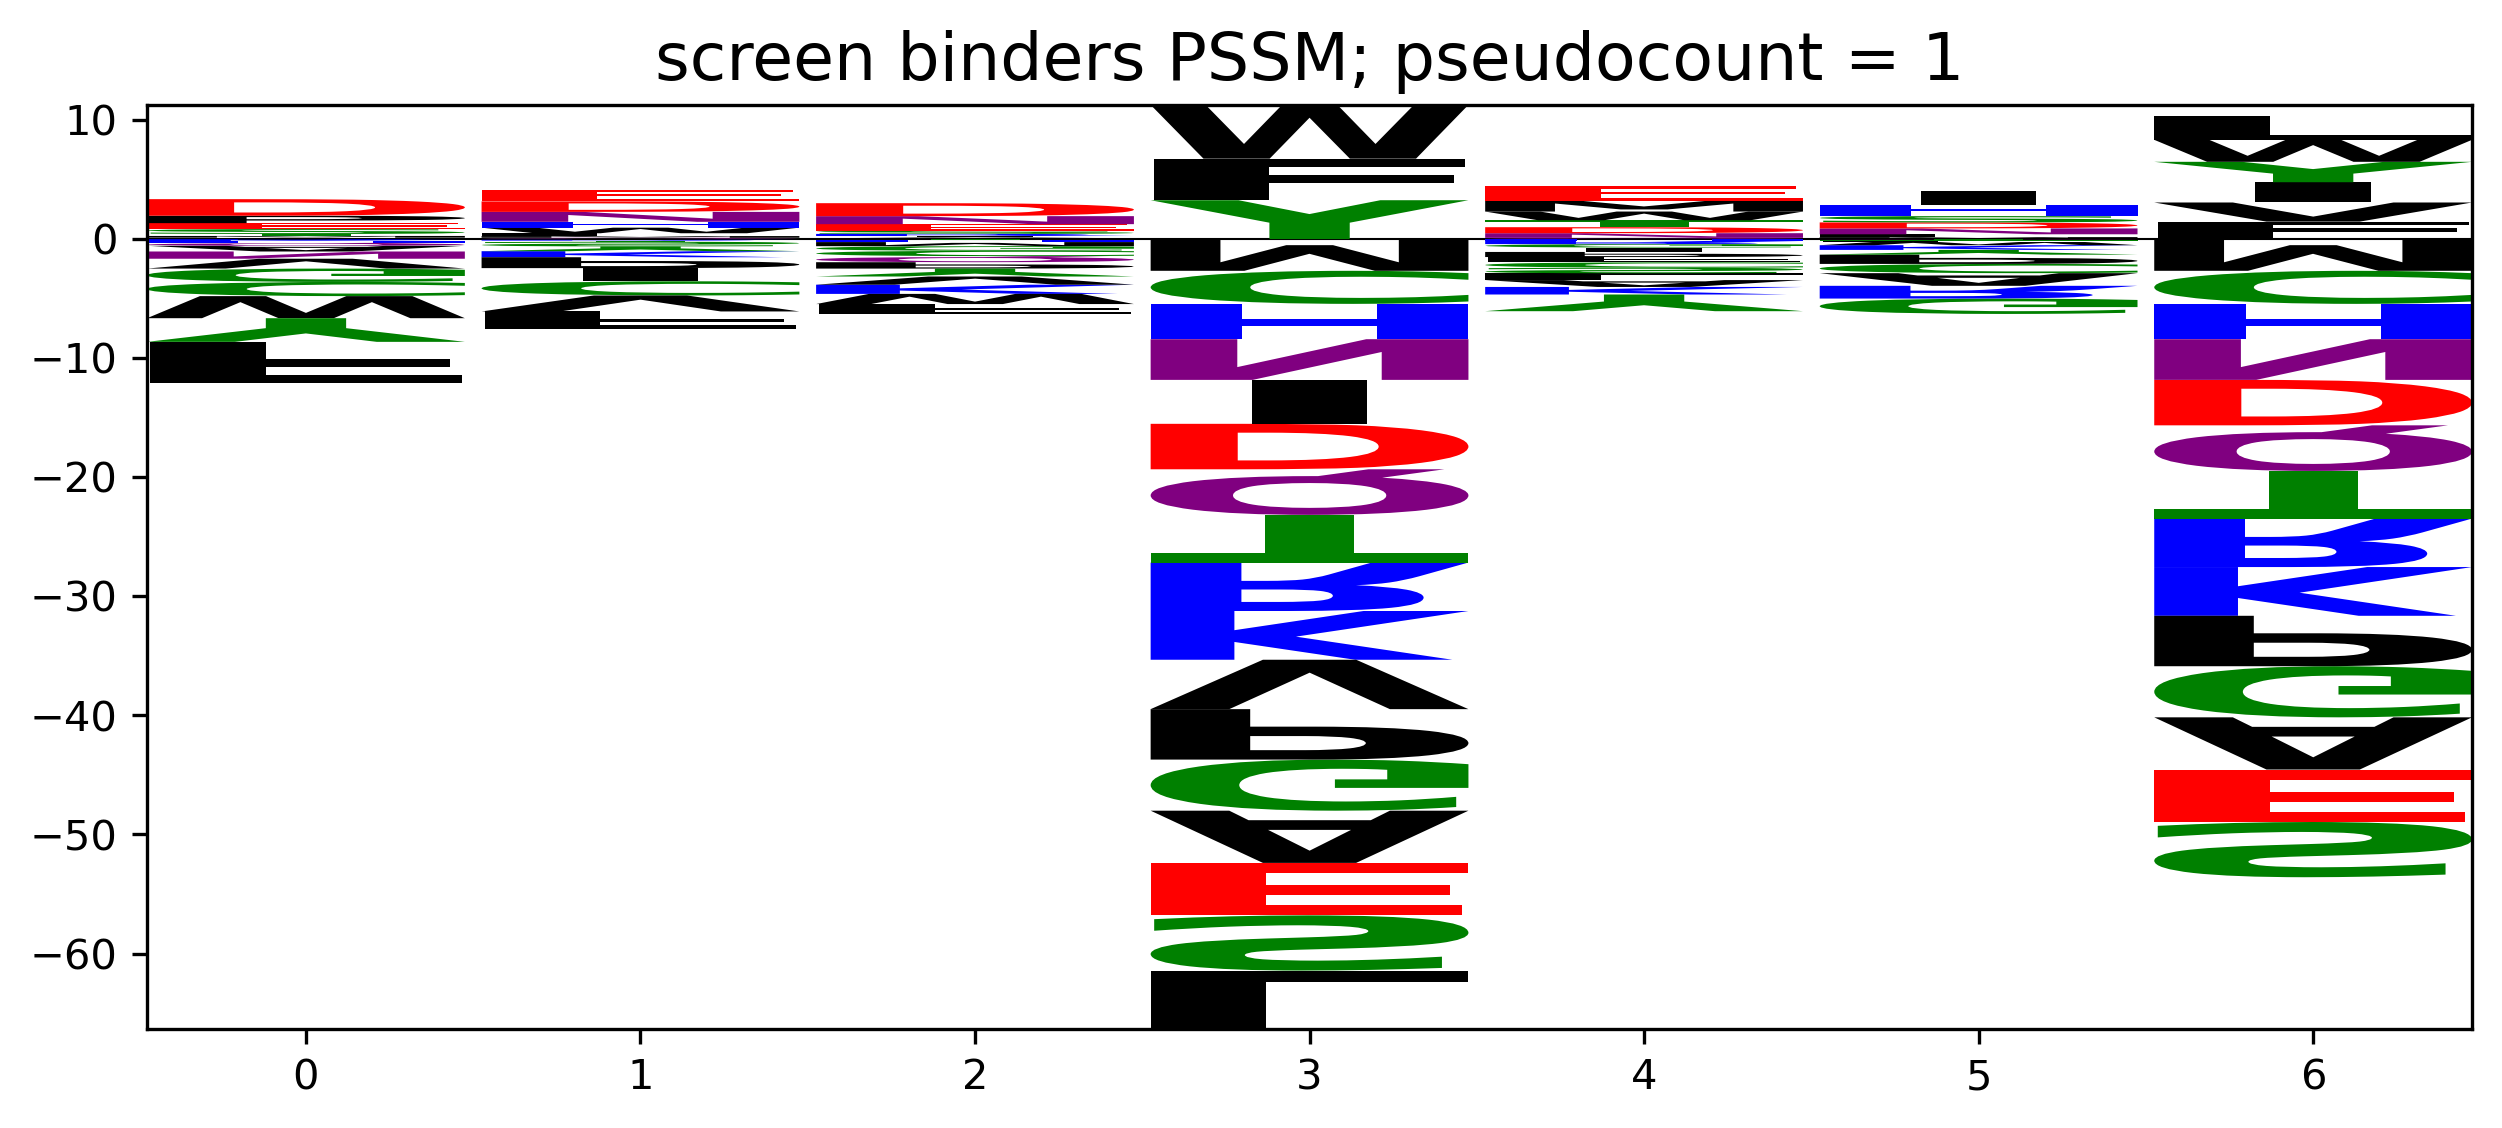

Data behind this chart, as committed beside it:
pos, A, C, D, E, F, G, H, I, K, L, M, N, P, Q, R, S, T, V, W, Y
0, -0.4774, -1.192, 1.392, 0.5018, -3.442, -1.122, -0.1602, 0.0101, -0.09313, 0.1083, 0.1418, -0.6077, 0.6229, -0.2434, -0.07012, 0.4066, 0.1681, -0.8271, -1.854, -1.987
1, -0.06232, -1.192, 0.8827, 0.9873, -1.442, 0.03043, 0.4919, -1.105, -0.5082, 0.2376, 0.1418, 0.8329, -0.9131, 0.07858, -0.07012, -0.3898, -0.09497, -1.342, 0.4684, -0.4017
2, 0.07518, -0.4549, 1.089, 0.5491, -0.8572, -0.3846, -0.1602, 0.117, -0.7712, 0.06254, -0.3436, 0.6724, -0.5346, -0.5064, 0.1778, 0.2691, -0.09497, -0.6895, -0.8535, -0.6647
3, -4.384, -2.777, -3.818, -4.405, 3.489, -4.292, -2.968, -3.69, -4.093, -4.892, -2.666, -3.415, -4.235, -3.828, -4.07, -4.638, -4.002, -4.149, 4.521, 3.261
4, -0.5769, -0.4549, 0.5041, 1.21, -0.4422, -0.2915, -0.1602, -0.3684, -0.6337, -0.5697, 0.9194, 0.3923, -0.4277, 0.07858, -0.2628, -0.4678, 0.5831, 0.02094, 0.7314, -1.402
5, -1.062, -0.7768, 0.5041, -0.01274, -0.1202, -1.292, 0.9394, 1.168, -0.3927, 0.2376, 0.1418, 0.4918, -0.7756, -0.02096, -1.07, 0.5322, -0.09497, 0.02094, -0.2686, -0.4017
6, -4.384, -2.777, -3.818, -4.405, 1.465, -4.292, -2.968, 1.702, -4.093, 2.003, -2.666, -3.415, -4.235, -3.828, -4.07, -4.638, -4.002, 1.606, 1.847, 1.714
